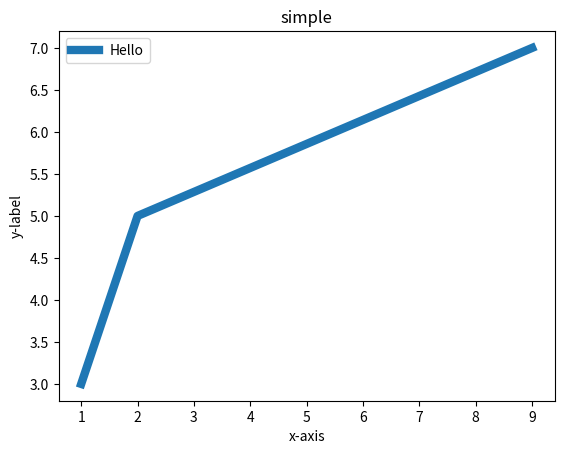

This chart was generated by the following Python code:
#!/usr/bin/python3

import matplotlib.pyplot as plt

x=[1,2,9]
y=[3,5,7]

plt.title("simple")
plt.xlabel("x-axis")
plt.ylabel("y-label")
plt.plot(x,y,linewidth=6,label="Hello")
plt.legend()
plt.show()

